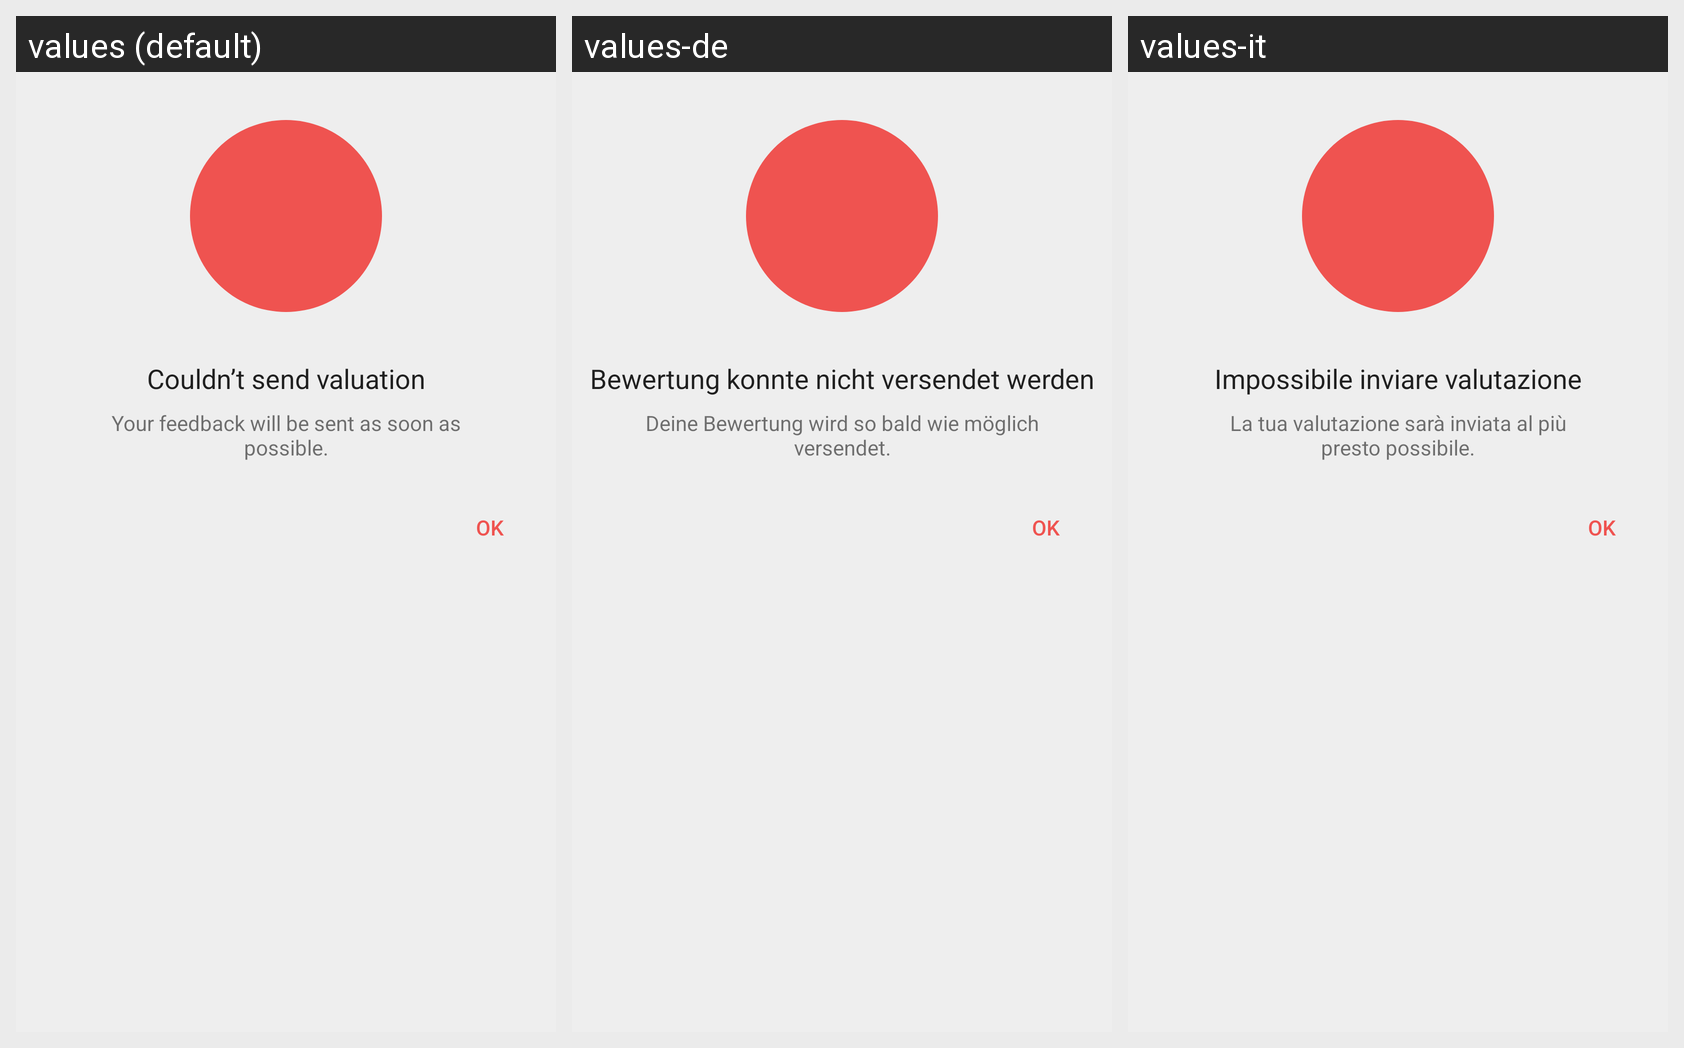

This grid shows one Android layout under several languages. Give, for every string resource on the screen, its name, the default text and each shown locale's text.
Android screen res/layout/dialog_survey_error.xml rendered under 3 locales, left to right: values (default), values-de, values-it. Device: Nexus 5 (rendered at 1080×1920; each locale shown at half size, 540×960, under a caption strip naming it); theme AppTheme.
Strings drawn on this screen, with the default value and each locale's value (text and hints the layout hard-codes, and strings that could not be matched under every locale, appear in the picture but are not listed):

survey_dialog_error_title
  values: Couldn’t send valuation
  values-de: Bewertung konnte nicht versendet werden
  values-it: Impossibile inviare valutazione

survey_dialog_error_sub
  values: Your feedback will be sent as soon as possible.
  values-de: Deine Bewertung wird so bald wie möglich versendet.
  values-it: La tua valutazione sarà inviata al più presto possibile.
